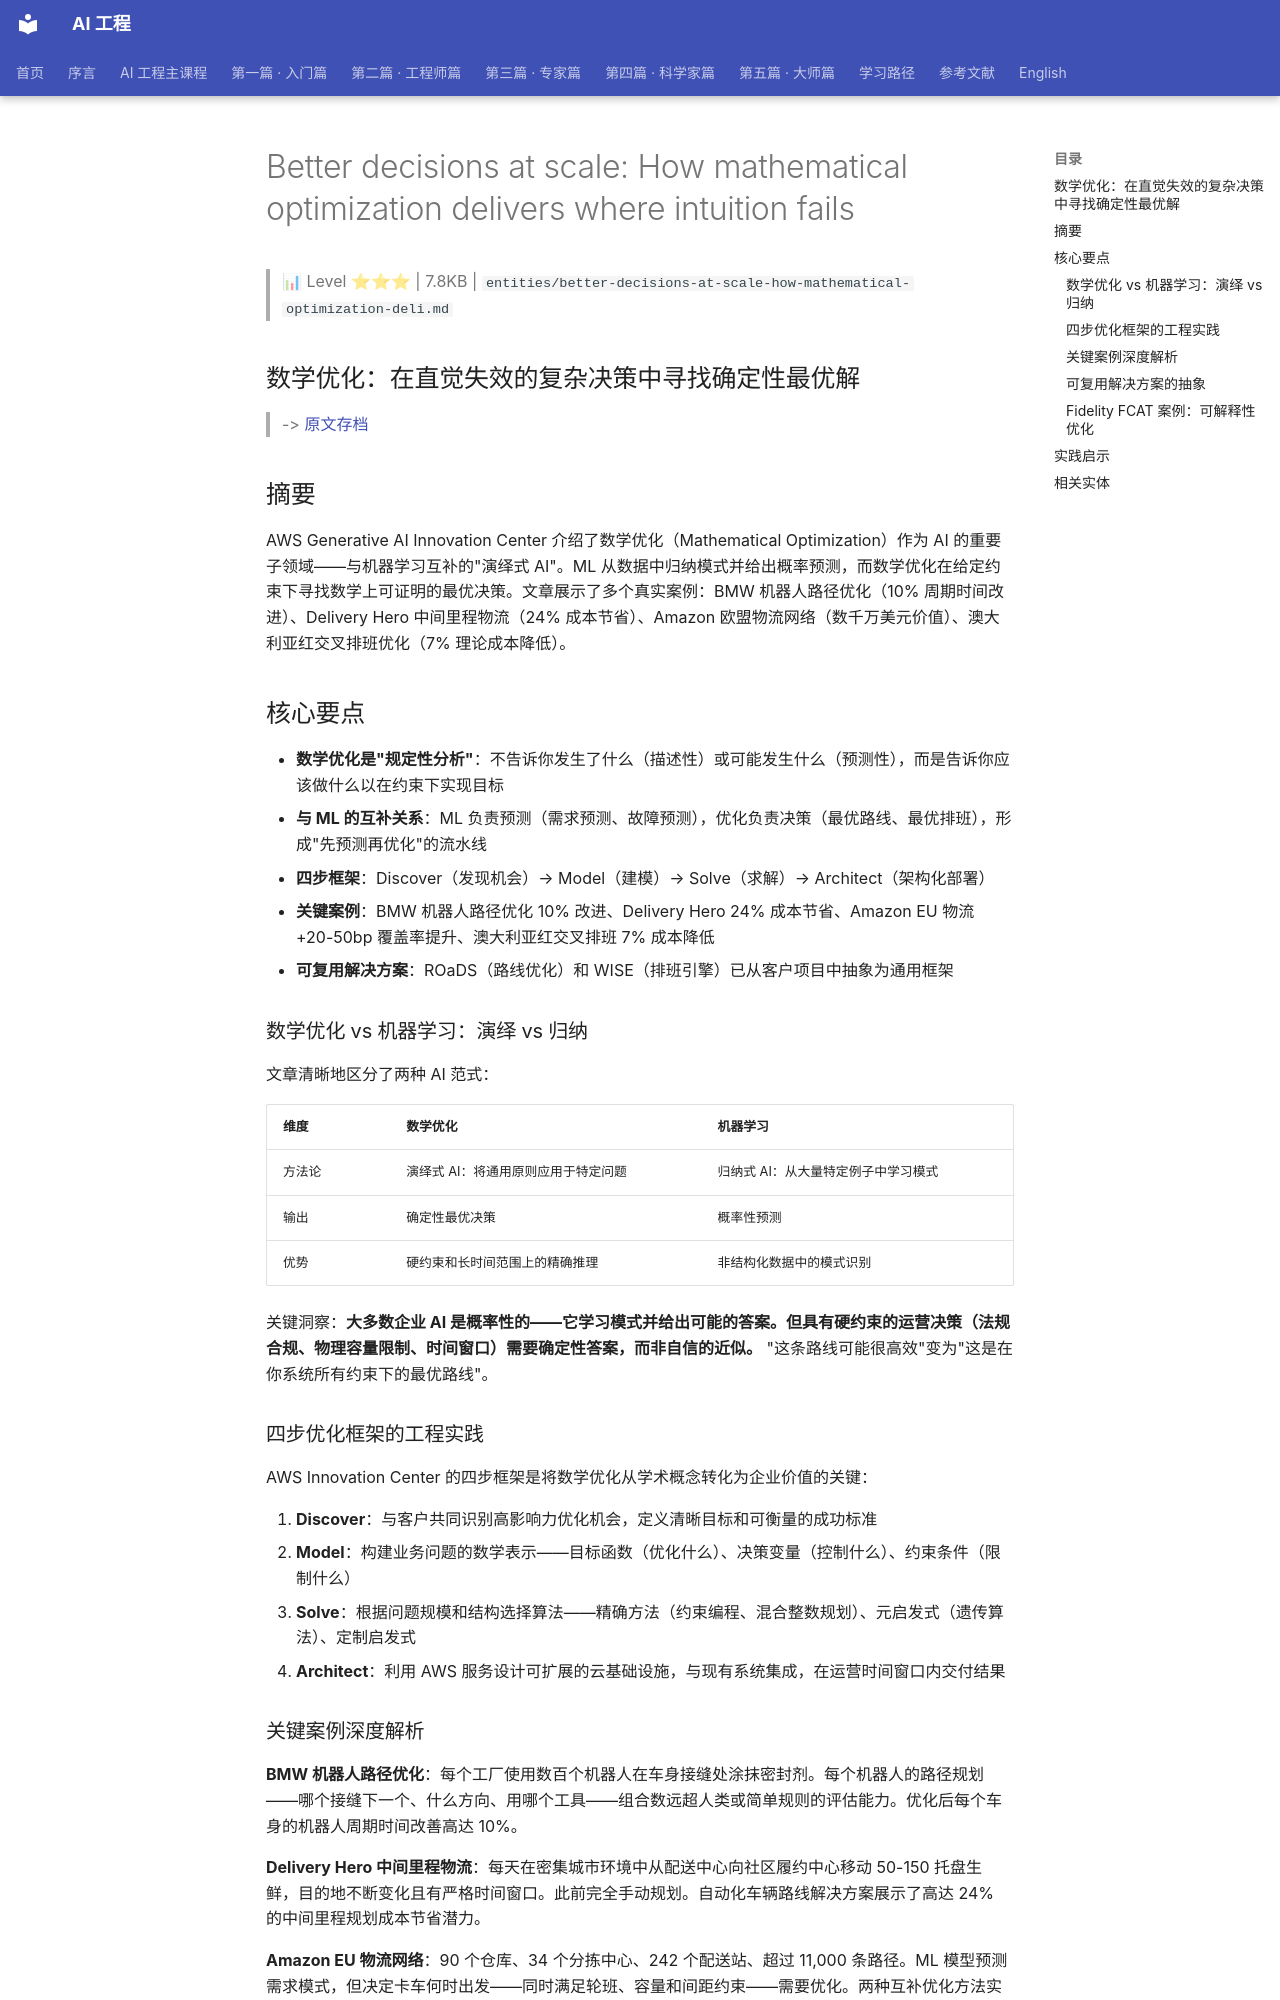

repository: QianJinGuo/wiki-book · page: ch11/108-better-decisions-at-scale-how-mathematical-optimization-del.html · generator: mkdocs

# Better decisions at scale: How mathematical optimization delivers where intuition fails

> 📊 Level ⭐⭐⭐ | 7.8KB | `entities/better-decisions-at-scale-how-mathematical-optimization-deli.md`

## 数学优化：在直觉失效的复杂决策中寻找确定性最优解

> -> [原文存档](https://aws.amazon.com/blogs/machine-learning/better-decisions-at-scale-how-mathematical-optimization-delivers-where-intuition-fails)

## 摘要

AWS Generative AI Innovation Center 介绍了数学优化（Mathematical Optimization）作为 AI 的重要子领域——与机器学习互补的"演绎式 AI"。ML 从数据中归纳模式并给出概率预测，而数学优化在给定约束下寻找数学上可证明的最优决策。文章展示了多个真实案例：BMW 机器人路径优化（10% 周期时间改进）、Delivery Hero 中间里程物流（24% 成本节省）、Amazon 欧盟物流网络（数千万美元价值）、澳大利亚红交叉排班优化（7% 理论成本降低）。

## 核心要点

- **数学优化是"规定性分析"**：不告诉你发生了什么（描述性）或可能发生什么（预测性），而是告诉你应该做什么以在约束下实现目标
- **与 ML 的互补关系**：ML 负责预测（需求预测、故障预测），优化负责决策（最优路线、最优排班），形成"先预测再优化"的流水线
- **四步框架**：Discover（发现机会）→ Model（建模）→ Solve（求解）→ Architect（架构化部署）
- **关键案例**：BMW 机器人路径优化 10% 改进、Delivery Hero 24% 成本节省、Amazon EU 物流 +20-50bp 覆盖率提升、澳大利亚红交叉排班 7% 成本降低
- **可复用解决方案**：ROaDS（路线优化）和 WISE（排班引擎）已从客户项目中抽象为通用框架

### 数学优化 vs 机器学习：演绎 vs 归纳

文章清晰地区分了两种 AI 范式：

| 维度 | 数学优化 | 机器学习 |
|------|---------|---------|
| 方法论 | 演绎式 AI：将通用原则应用于特定问题 | 归纳式 AI：从大量特定例子中学习模式 |
| 输出 | 确定性最优决策 | 概率性预测 |
| 优势 | 硬约束和长时间范围上的精确推理 | 非结构化数据中的模式识别 |

关键洞察：**大多数企业 AI 是概率性的——它学习模式并给出可能的答案。但具有硬约束的运营决策（法规合规、物理容量限制、时间窗口）需要确定性答案，而非自信的近似。** "这条路线可能很高效"变为"这是在你系统所有约束下的最优路线"。

### 四步优化框架的工程实践

AWS Innovation Center 的四步框架是将数学优化从学术概念转化为企业价值的关键：

1. **Discover**：与客户共同识别高影响力优化机会，定义清晰目标和可衡量的成功标准
2. **Model**：构建业务问题的数学表示——目标函数（优化什么）、决策变量（控制什么）、约束条件（限制什么）
3. **Solve**：根据问题规模和结构选择算法——精确方法（约束编程、混合整数规划）、元启发式（遗传算法）、定制启发式
4. **Architect**：利用 AWS 服务设计可扩展的云基础设施，与现有系统集成，在运营时间窗口内交付结果

### 关键案例深度解析

**BMW 机器人路径优化**：每个工厂使用数百个机器人在车身接缝处涂抹密封剂。每个机器人的路径规划——哪个接缝下一个、什么方向、用哪个工具——组合数远超人类或简单规则的评估能力。优化后每个车身的机器人周期时间改善高达 10%。

**Delivery Hero 中间里程物流**：每天在密集城市环境中从配送中心向社区履约中心移动 50-150 托盘生鲜，目的地不断变化且有严格时间窗口。此前完全手动规划。自动化车辆路线解决方案展示了高达 24% 的中间里程规划成本节省潜力。

**Amazon EU 物流网络**：90 个仓库、34 个分拣中心、242 个配送站、超过 11,000 条路径。ML 模型预测需求模式，但决定卡车何时出发——同时满足轮班、容量和间距约束——需要优化。两种互补优化方法实现了 +20 到 +50 个基点的次日覆盖率改进，转化为数千万美元的商业价值。

**澳大利亚红交叉排班**：2023 年收集超过 160 万次血液捐献（较 2022 年增加 60 万次），需要在约 100 个献血中心安排数千名护士。将完整工业规模问题建模为约束编程模型，使用 CP-SAT 求解器，理论成本降低 7%，供应翻倍时成本降低 46%。
